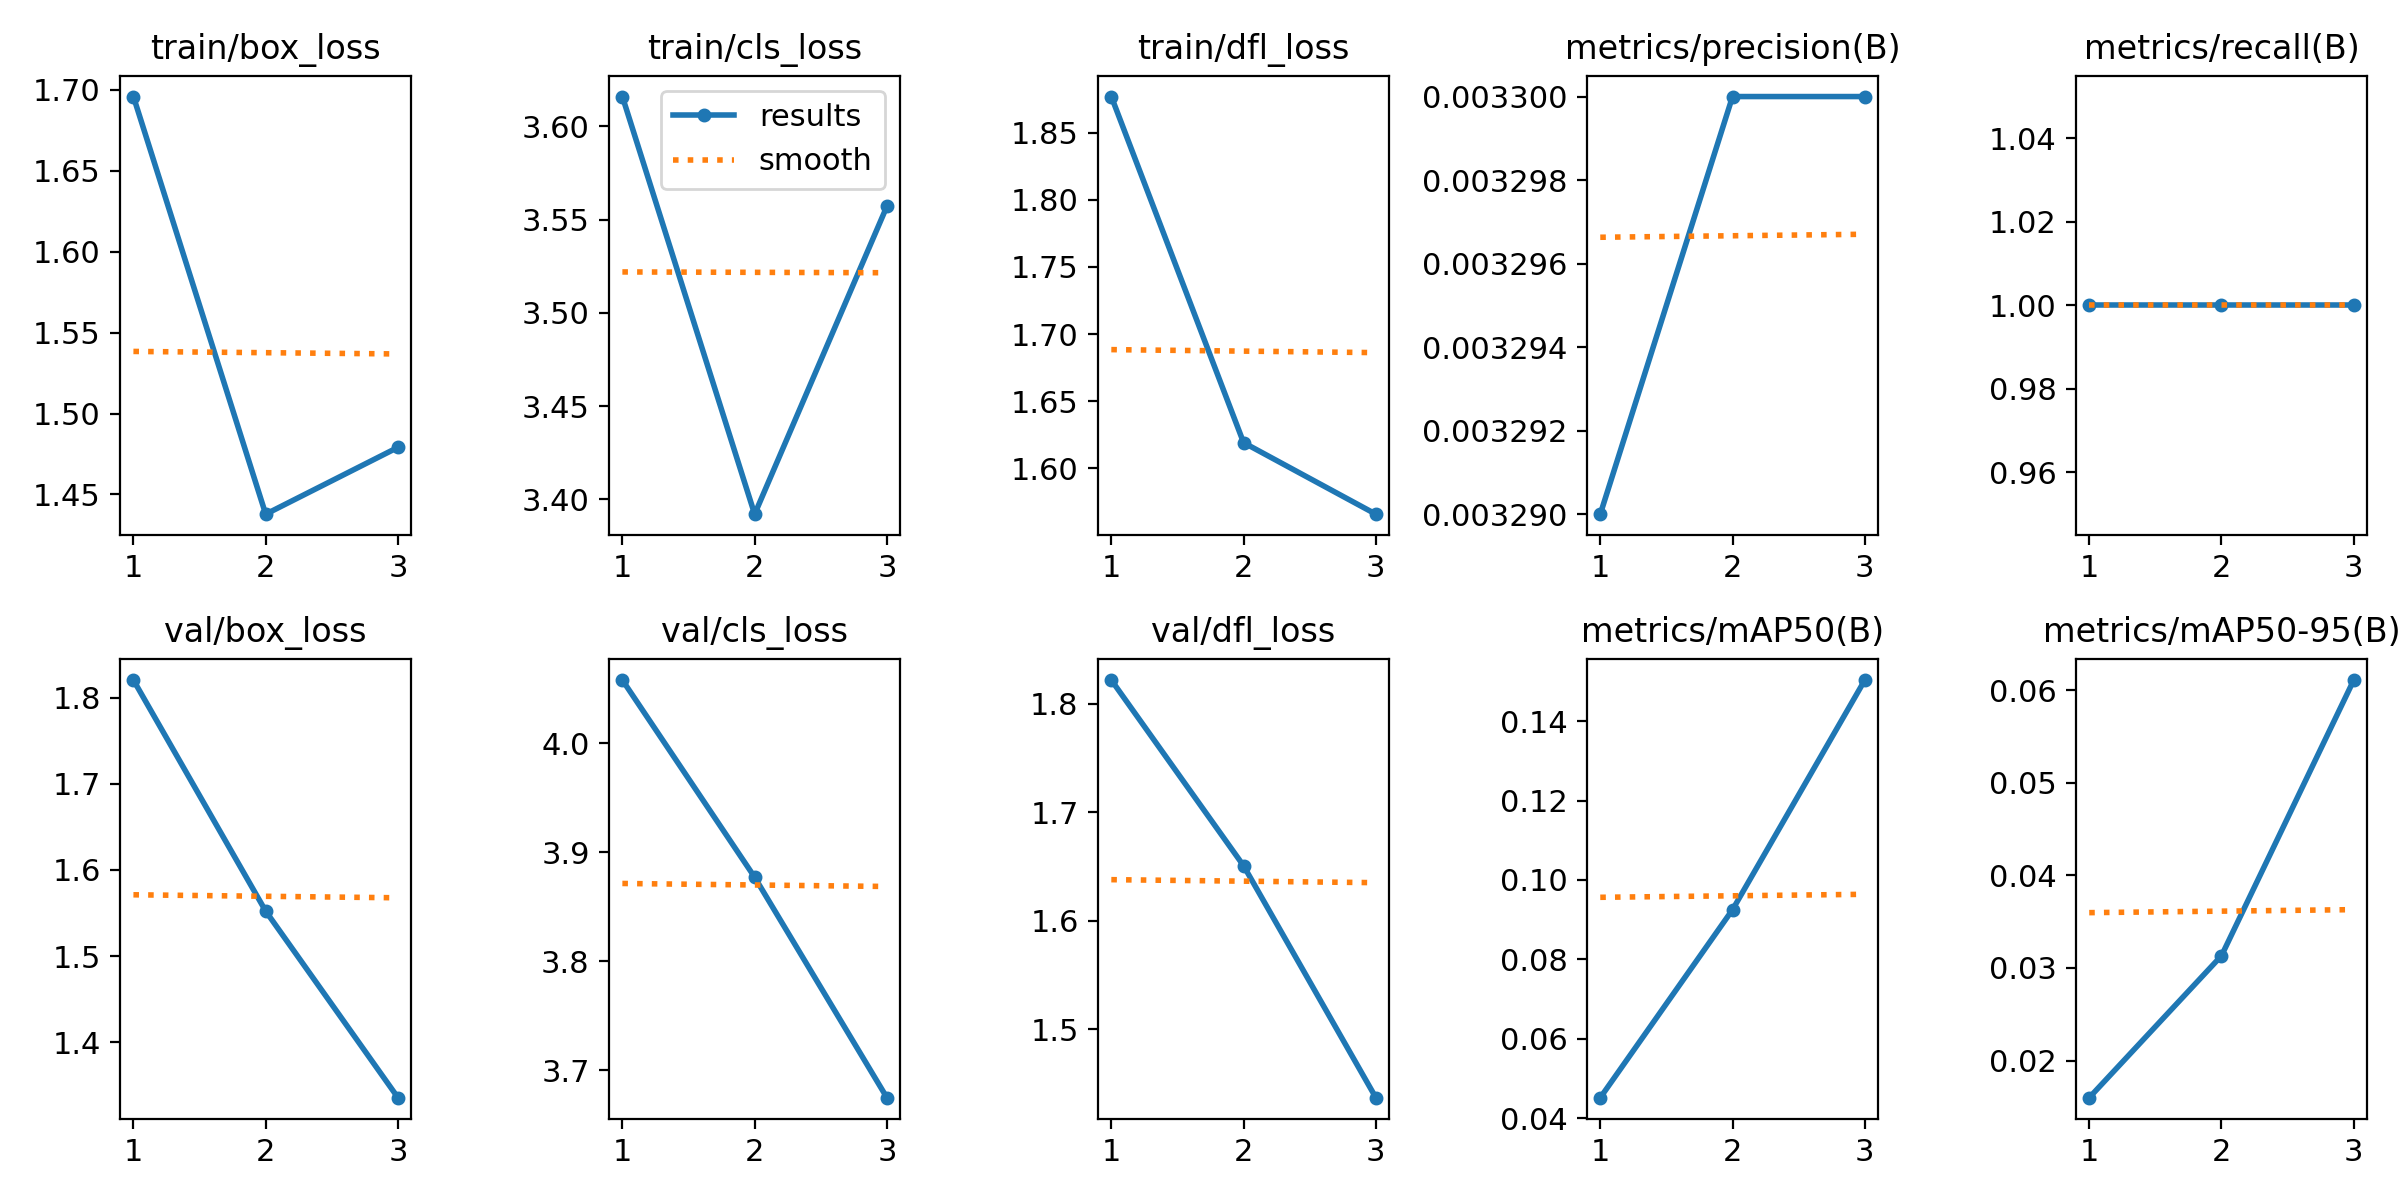

The data file committed next to this chart (first rows):
epoch, train/box_loss, train/cls_loss, train/dfl_loss, metrics/precision(B), metrics/recall(B), metrics/mAP50(B), metrics/mAP50-95(B), val/box_loss, val/cls_loss, val/dfl_loss, lr/pg0, lr/pg1, lr/pg2
1, 1.696, 3.616, 1.877, 0.00329, 1, 0.04516, 0.01599, 1.82, 4.058, 1.822, 1.667e-05, 1.667e-05, 1.667e-05
2, 1.438, 3.392, 1.619, 0.0033, 1, 0.09251, 0.03132, 1.552, 3.877, 1.651, 3.3507e-05, 3.3507e-05, 3.3507e-05
3, 1.479, 3.557, 1.566, 0.0033, 1, 0.1504, 0.06109, 1.336, 3.675, 1.437, 2.8339e-05, 2.8339e-05, 2.8339e-05
